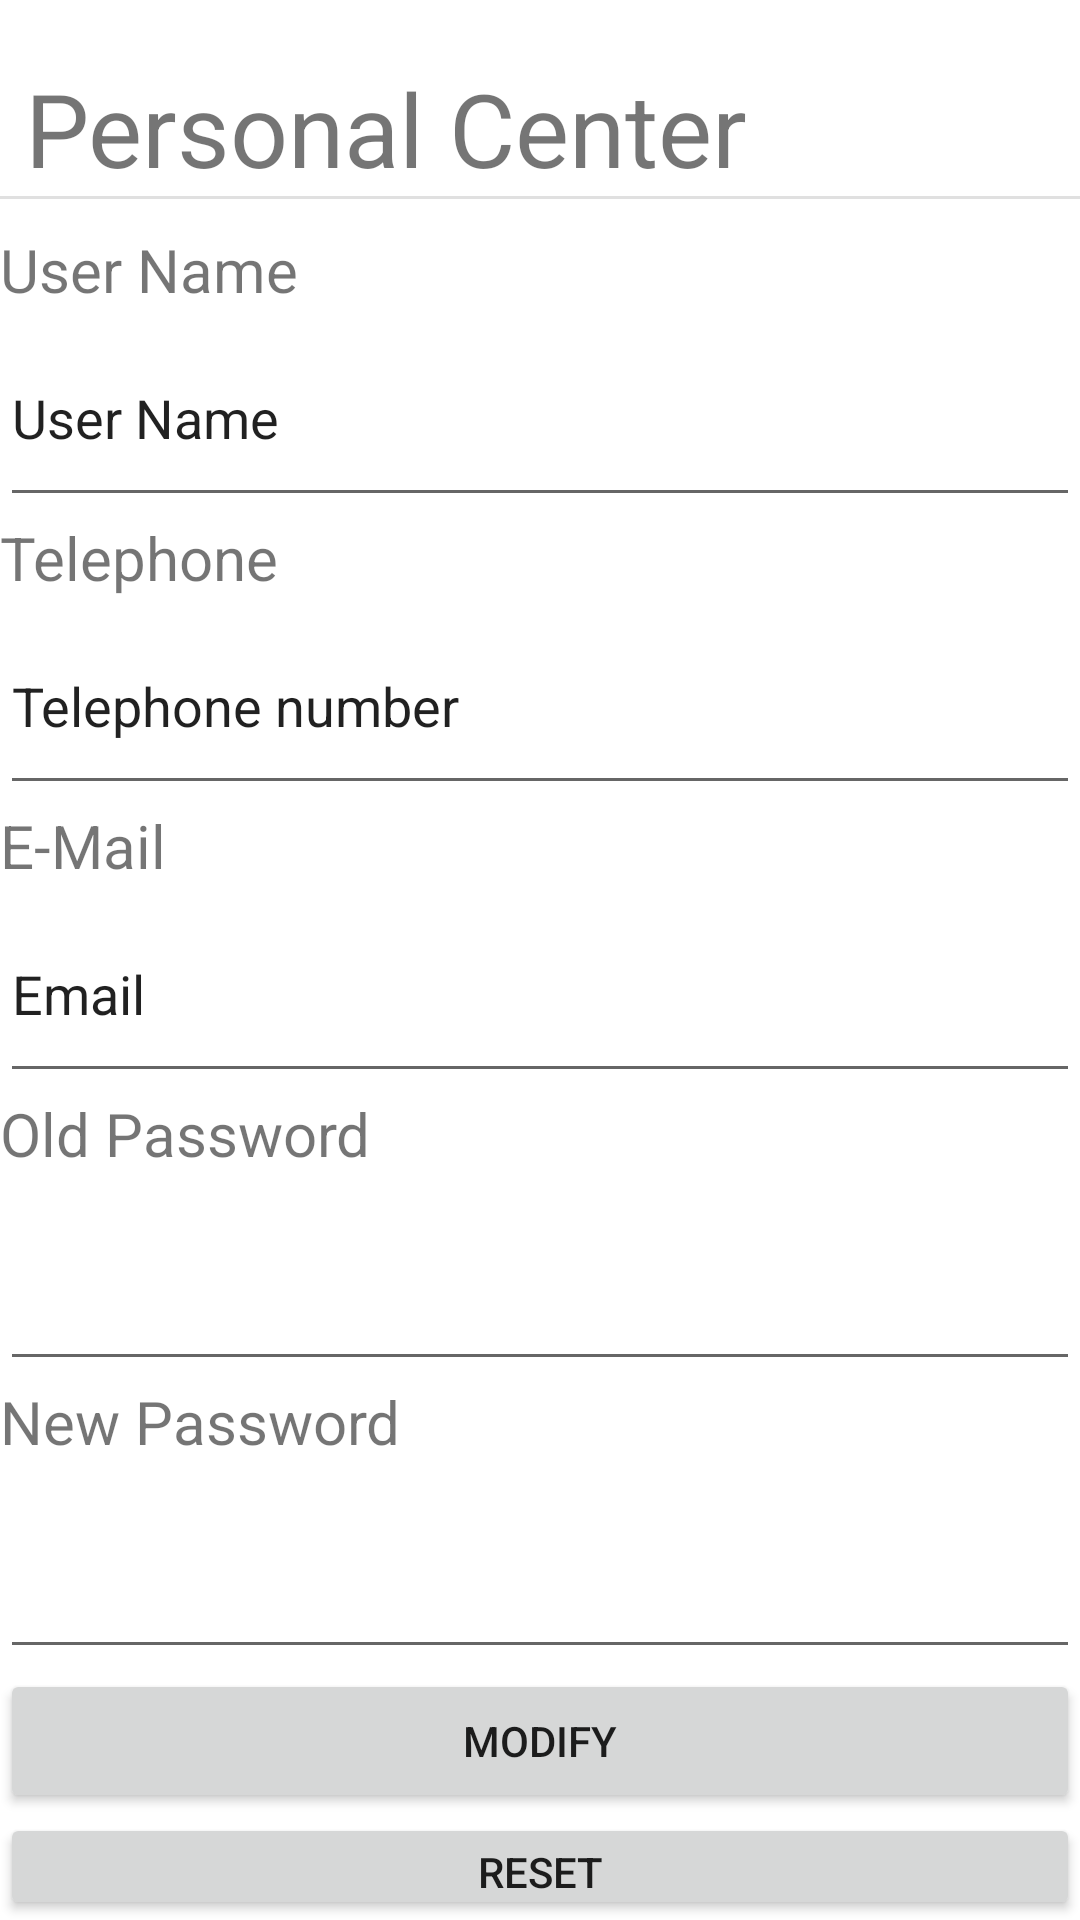

The Android layout XML behind this screen, and the referenced resources:
<!-- AndroidManifest.xml: application theme Theme.Job_Match_App -->
<!-- res/layout/fragment_personal.xml -->
<?xml version="1.0" encoding="utf-8"?>
<androidx.constraintlayout.widget.ConstraintLayout xmlns:android="http://schemas.android.com/apk/res/android"
    xmlns:app="http://schemas.android.com/apk/res-auto"
    xmlns:tools="http://schemas.android.com/tools"
    android:layout_width="match_parent"
    android:layout_height="match_parent"
    android:layout_marginLeft="5dp">

    <LinearLayout
        android:layout_width="match_parent"
        android:layout_height="match_parent"
        android:orientation="vertical"
        tools:layout_editor_absoluteX="0dp"
        tools:layout_editor_absoluteY="0dp">

        <TextView
            android:layout_width="match_parent"
            android:layout_height="wrap_content"
            android:layout_marginTop="20dp"
            android:text=" Personal Center"
            android:textSize="34sp" />

        <View
            android:id="@+id/divider10"
            android:layout_width="match_parent"
            android:layout_height="1dp"
            android:layout_marginBottom="10dp"
            android:background="?android:attr/listDivider" />

        <TextView
            android:layout_width="match_parent"
            android:layout_height="wrap_content"
            android:text="User Name"
            android:textSize="20sp" />

        <EditText
            android:id="@+id/user_name"
            android:layout_width="match_parent"
            android:layout_height="69dp"
            android:ems="10"
            android:inputType="textPersonName"
            android:text="User Name" />

        <TextView
            android:layout_width="match_parent"
            android:layout_height="wrap_content"
            android:text="Telephone"
            android:textSize="20sp" />

        <EditText
            android:id="@+id/user_telephone"
            android:layout_width="match_parent"
            android:layout_height="69dp"
            android:ems="10"
            android:inputType="textPersonName"
            android:text="Telephone number" />

        <TextView
            android:layout_width="match_parent"
            android:layout_height="wrap_content"
            android:text="E-Mail"
            android:textSize="20sp" />

        <EditText
            android:id="@+id/user_email"
            android:layout_width="match_parent"
            android:layout_height="69dp"
            android:ems="10"
            android:inputType="textPersonName"
            android:text="Email" />

        <TextView
            android:layout_width="match_parent"
            android:layout_height="wrap_content"
            android:text="Old Password"
            android:textSize="20sp" />

        <EditText
            android:id="@+id/old_password"
            android:layout_width="match_parent"
            android:layout_height="69dp"
            android:ems="10"
            android:inputType="textPersonName"/>

        <TextView
            android:layout_width="match_parent"
            android:layout_height="wrap_content"
            android:text="New Password"
            android:textSize="20sp" />

        <EditText
            android:id="@+id/new_password"
            android:layout_width="match_parent"
            android:layout_height="69dp"
            android:ems="10"
            android:inputType="textPersonName"/>

        <Button
            android:id="@+id/modify_button"
            android:layout_width="match_parent"
            android:layout_height="wrap_content"
            android:text="Modify" />

        <Button
            android:id="@+id/reset_button"
            android:layout_width="match_parent"
            android:layout_height="wrap_content"
            android:text="Reset" />

    </LinearLayout>
</androidx.constraintlayout.widget.ConstraintLayout>
<!-- resources referenced by this layout -->
<resources>
  <style name="Theme.Job_Match_App" parent="Theme.MaterialComponents.DayNight.DarkActionBar">
          
          <item name="colorPrimary">@color/green_500</item>
          <item name="colorPrimaryVariant">@color/green_700</item>
          <item name="colorOnPrimary">@color/white</item>
          
          <item name="colorSecondary">@color/yellow_200</item>
          <item name="colorSecondaryVariant">@color/teal_700</item>
          <item name="colorOnSecondary">@color/black</item>
          
          <item name="android:statusBarColor">?attr/colorPrimaryVariant</item>
          
      </style>
  <color name="green_500">#009A3E</color>
  <color name="green_700">#006629</color>
  <color name="white">#FFFFFFFF</color>
  <color name="yellow_200">#FFF0A7</color>
  <color name="teal_700">#FF018786</color>
  <color name="black">#FF000000</color>
</resources>
